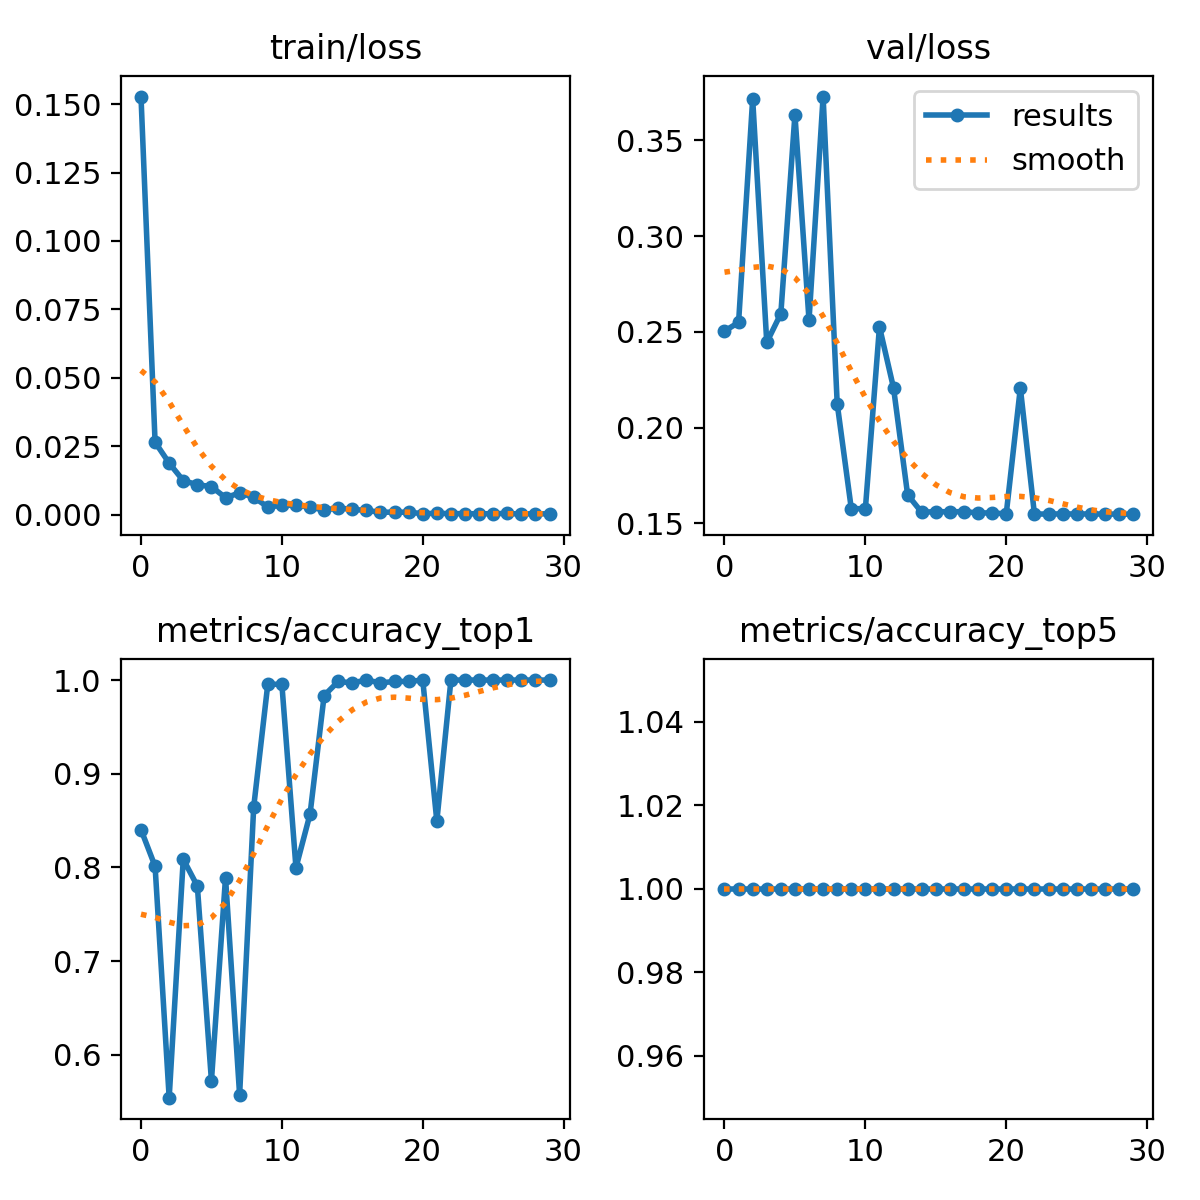

The file beside this chart, header and first rows:
epoch, train/loss, metrics/accuracy_top1, metrics/accuracy_top5, val/loss, lr/pg0, lr/pg1, lr/pg2
0, 0.1528, 0.8404, 1, 0.2504, 0.07009, 0.003323, 0.003323
1, 0.02645, 0.8012, 1, 0.255, 0.03987, 0.006437, 0.006437
2, 0.01879, 0.5542, 1, 0.3717, 0.009431, 0.009331, 0.009331
3, 0.0124, 0.8087, 1, 0.2445, 0.00901, 0.00901, 0.00901
4, 0.01089, 0.7801, 1, 0.2596, 0.00901, 0.00901, 0.00901
5, 0.01021, 0.5723, 1, 0.3635, 0.00868, 0.00868, 0.00868
6, 0.00615, 0.7892, 1, 0.2562, 0.00835, 0.00835, 0.00835
7, 0.00791, 0.5572, 1, 0.373, 0.00802, 0.00802, 0.00802
8, 0.00634, 0.8645, 1, 0.2125, 0.00769, 0.00769, 0.00769
9, 0.00274, 0.9955, 1, 0.1578, 0.00736, 0.00736, 0.00736
10, 0.00336, 0.9955, 1, 0.1577, 0.00703, 0.00703, 0.00703
11, 0.00339, 0.7997, 1, 0.2527, 0.0067, 0.0067, 0.0067
12, 0.00273, 0.8569, 1, 0.2207, 0.00637, 0.00637, 0.00637
13, 0.00163, 0.9834, 1, 0.1649, 0.00604, 0.00604, 0.00604
14, 0.00244, 0.9985, 1, 0.1558, 0.00571, 0.00571, 0.00571
15, 0.00185, 0.997, 1, 0.1562, 0.00538, 0.00538, 0.00538
16, 0.00153, 1, 1, 0.156, 0.00505, 0.00505, 0.00505
17, 0.00079, 0.997, 1, 0.1562, 0.00472, 0.00472, 0.00472
18, 0.00091, 0.9985, 1, 0.1555, 0.00439, 0.00439, 0.00439
19, 0.00081, 0.9985, 1, 0.1555, 0.00406, 0.00406, 0.00406
20, 0.00035, 1, 1, 0.155, 0.00373, 0.00373, 0.00373
21, 0.00044, 0.8494, 1, 0.2208, 0.0034, 0.0034, 0.0034
22, 0.00034, 1, 1, 0.1549, 0.00307, 0.00307, 0.00307
23, 0.00031, 1, 1, 0.1549, 0.00274, 0.00274, 0.00274
24, 0.00026, 1, 1, 0.155, 0.00241, 0.00241, 0.00241
25, 0.0003, 1, 1, 0.1549, 0.00208, 0.00208, 0.00208
26, 0.00042, 1, 1, 0.155, 0.00175, 0.00175, 0.00175
27, 0.00013, 1, 1, 0.1549, 0.00142, 0.00142, 0.00142
28, 0.00036, 1, 1, 0.1549, 0.00109, 0.00109, 0.00109
29, 0.00017, 1, 1, 0.1548, 0.00076, 0.00076, 0.00076
